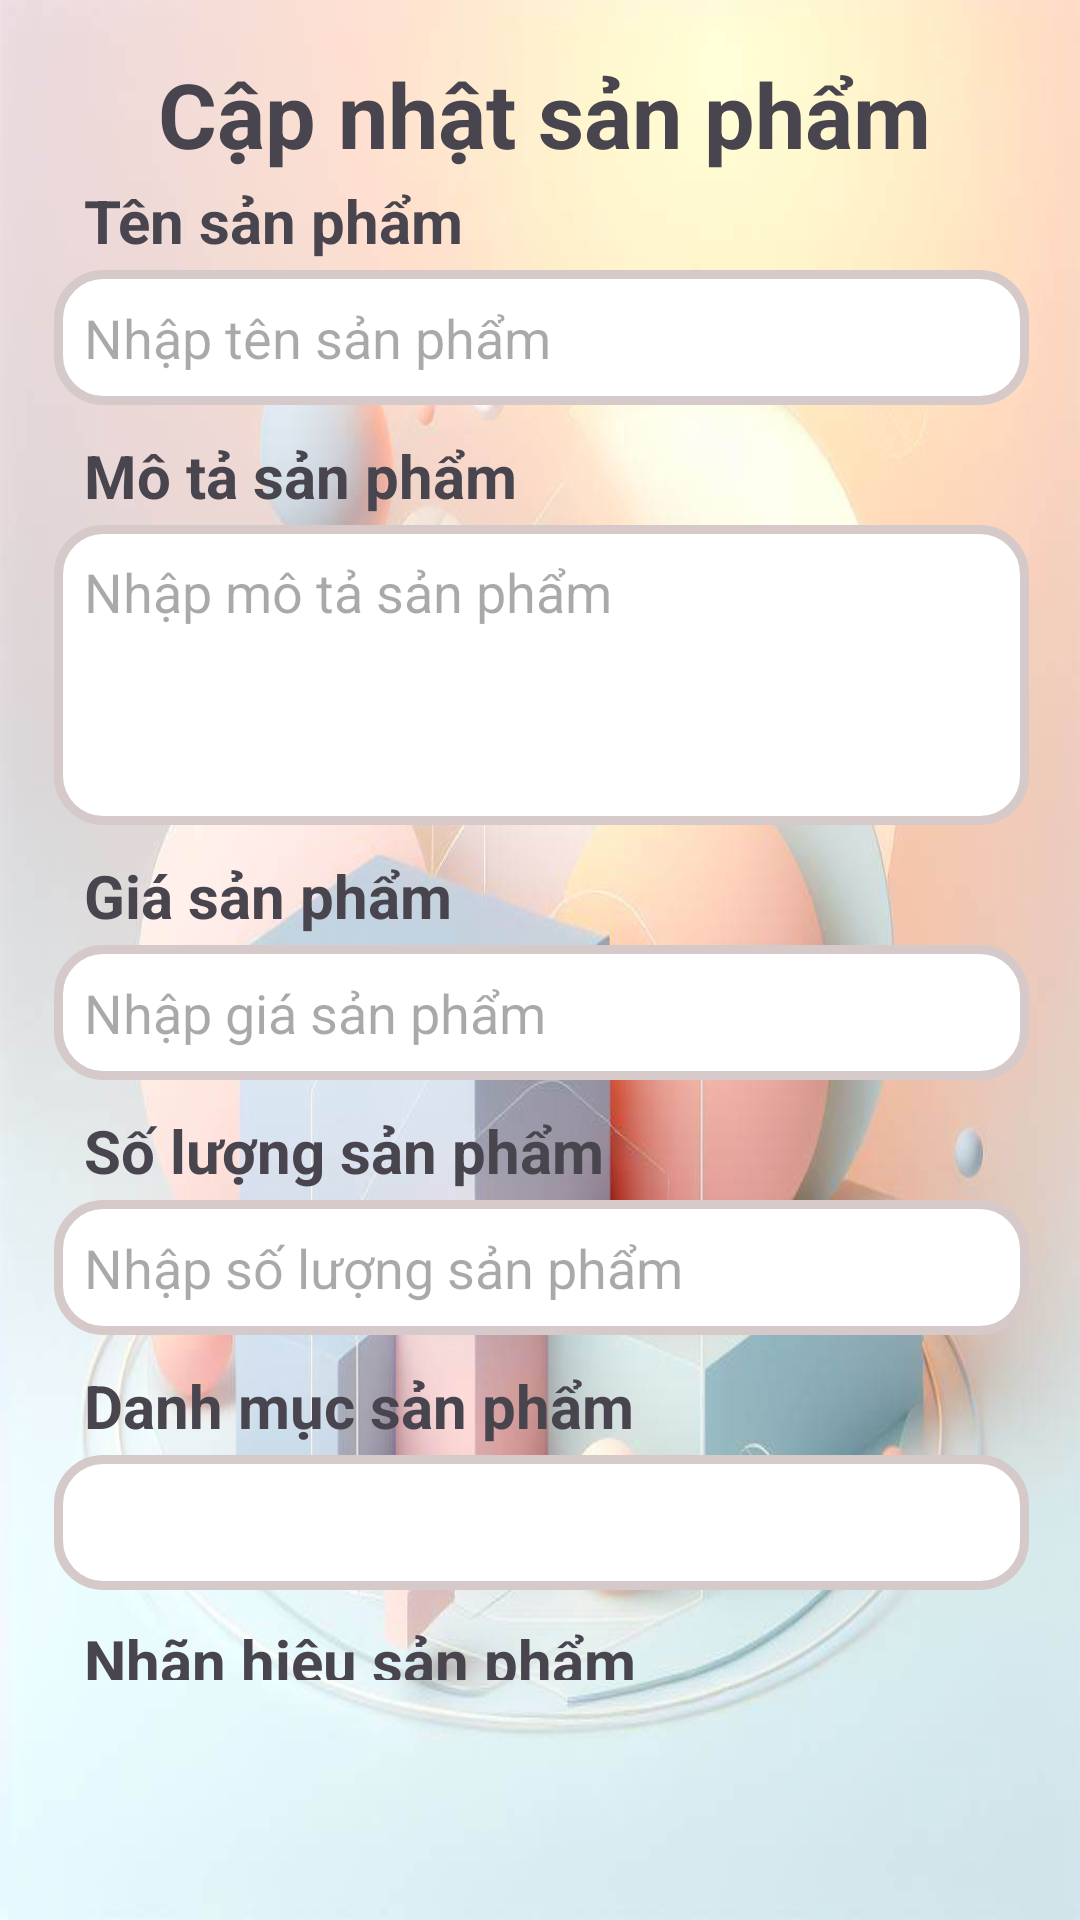

Reconstruct the res/layout file that produces this screen, plus the resources it refers to.
<!-- AndroidManifest.xml: application theme Base.Theme.Cosmetic_AppMobile_Project -->
<!-- res/layout/activity_edit_product.xml -->
<?xml version="1.0" encoding="utf-8"?>
<androidx.constraintlayout.widget.ConstraintLayout xmlns:android="http://schemas.android.com/apk/res/android"
    xmlns:app="http://schemas.android.com/apk/res-auto"
    xmlns:tools="http://schemas.android.com/tools"
    android:background="@drawable/img_item"
    android:layout_width="match_parent"
    android:layout_height="match_parent">

    <TextView
        android:id="@+id/textView"
        android:layout_width="317dp"
        android:layout_height="44dp"
        android:layout_marginStart="49dp"
        android:layout_marginTop="16dp"
        android:layout_marginEnd="45dp"
        android:gravity="center"
        android:text="Cập nhật sản phẩm"
        android:textSize="30sp"
        android:textStyle="bold"
        app:layout_constraintEnd_toEndOf="parent"
        app:layout_constraintHorizontal_bias="0.51"
        app:layout_constraintStart_toStartOf="parent"
        app:layout_constraintTop_toTopOf="parent" />


    <androidx.core.widget.NestedScrollView
        android:id="@+id/nestedScrollView"
        android:layout_width="417dp"
        android:layout_height="500dp"
        android:fillViewport="true"
        app:layout_constraintEnd_toEndOf="parent"
        app:layout_constraintStart_toStartOf="parent"
        app:layout_constraintTop_toBottomOf="@+id/textView">

        <LinearLayout
            android:layout_width="match_parent"
            android:layout_height="wrap_content"
            android:gravity="center"
            android:orientation="vertical">

            <LinearLayout
                android:layout_width="325dp"
                android:layout_height="wrap_content"
                android:layout_marginBottom="10dp"
                android:orientation="vertical">

                <TextView
                    android:layout_width="230dp"
                    android:layout_height="30dp"
                    android:paddingLeft="10dp"
                    android:text="Tên sản phẩm"
                    android:textSize="20sp"
                    android:textStyle="bold" />

                <EditText
                    android:id="@+id/editTextNameUpdateProduct"
                    android:layout_width="325dp"
                    android:layout_height="45dp"
                    android:background="@drawable/border"
                    android:ems="10"
                    android:hint="Nhập tên sản phẩm"
                    android:inputType="text"
                    android:paddingLeft="10dp" />
            </LinearLayout>


            <LinearLayout
                android:layout_width="325dp"
                android:layout_height="wrap_content"
                android:layout_marginBottom="10dp"
                android:orientation="vertical">

                <TextView
                    android:layout_width="230dp"
                    android:layout_height="30dp"
                    android:paddingLeft="10dp"
                    android:text="Mô tả sản phẩm"
                    android:textSize="20sp"
                    android:textStyle="bold" />

                <EditText
                    android:id="@+id/editTextUpdateDescriptionProduct"
                    android:layout_width="325dp"
                    android:layout_height="100dp"
                    android:background="@drawable/border"
                    android:ems="10"
                    android:gravity="top|left"
                    android:hint="Nhập mô tả sản phẩm"
                    android:inputType="textMultiLine"
                    android:paddingLeft="10dp"
                    android:paddingTop="10dp" />
            </LinearLayout>

            <LinearLayout
                android:layout_width="325dp"
                android:layout_height="wrap_content"
                android:layout_marginBottom="10dp"
                android:orientation="vertical">

                <TextView
                    android:layout_width="230dp"
                    android:layout_height="30dp"
                    android:paddingLeft="10dp"
                    android:text="Giá sản phẩm"
                    android:textSize="20sp"
                    android:textStyle="bold" />

                <EditText
                    android:id="@+id/editTextUpdatePriceProduct"
                    android:layout_width="325dp"
                    android:layout_height="45dp"
                    android:background="@drawable/border"
                    android:ems="10"
                    android:hint="Nhập giá sản phẩm"
                    android:inputType="number"
                    android:paddingLeft="10dp" />
            </LinearLayout>

            <LinearLayout
                android:layout_width="325dp"
                android:layout_height="wrap_content"
                android:layout_marginBottom="10dp"
                android:orientation="vertical">

                <TextView
                    android:layout_width="230dp"
                    android:layout_height="30dp"
                    android:paddingLeft="10dp"
                    android:text="Số lượng sản phẩm"
                    android:textSize="20sp"
                    android:textStyle="bold" />

                <EditText
                    android:id="@+id/editTextUpdateQuantityProduct"
                    android:layout_width="325dp"
                    android:layout_height="45dp"
                    android:background="@drawable/border"
                    android:ems="10"
                    android:hint="Nhập số lượng sản phẩm"
                    android:inputType="number"
                    android:paddingLeft="10dp" />
            </LinearLayout>


            <LinearLayout
                android:layout_width="325dp"
                android:layout_height="wrap_content"
                android:layout_marginBottom="10dp"
                android:orientation="vertical">

                <TextView
                    android:layout_width="230dp"
                    android:layout_height="30dp"
                    android:paddingLeft="10dp"
                    android:text="Danh mục sản phẩm"
                    android:textSize="20sp"
                    android:textStyle="bold" />

                <Spinner
                    android:id="@+id/spinnerUpdateCategoryProduct"
                    android:layout_width="325dp"
                    android:layout_height="45dp"
                    android:background="@drawable/border"
                    android:paddingLeft="10dp" />
            </LinearLayout>

            <LinearLayout
                android:layout_width="325dp"
                android:layout_height="wrap_content"
                android:layout_marginBottom="10dp"
                android:orientation="vertical">

                <TextView
                    android:layout_width="230dp"
                    android:layout_height="30dp"
                    android:paddingLeft="10dp"
                    android:text="Nhãn hiệu sản phẩm"
                    android:textSize="20sp"
                    android:textStyle="bold" />

                <Spinner
                    android:id="@+id/spinnerUpdateBrandProduct"
                    android:layout_width="325dp"
                    android:layout_height="45dp"
                    android:background="@drawable/border"
                    android:paddingLeft="10dp" />
            </LinearLayout>

            <LinearLayout
                android:layout_width="325dp"
                android:layout_height="wrap_content"
                android:layout_marginBottom="10dp"
                android:orientation="vertical">

                <TextView
                    android:layout_width="230dp"
                    android:layout_height="30dp"
                    android:paddingLeft="10dp"
                    android:text="Hình ảnh sản phẩm"
                    android:textSize="20sp"
                    android:textStyle="bold" />

                <Button
                    android:id="@+id/buttonUpdateChooseImage"
                    android:layout_width="150dp"
                    android:layout_height="45dp"
                    android:backgroundTint="#D37E44"
                    android:textColor="#333"
                    android:drawableLeft="@drawable/add"
                    android:text="Thêm ảnh" />
            </LinearLayout>
            <androidx.recyclerview.widget.RecyclerView
                android:id="@+id/recyclerViewUpdateImageProduct"
                android:layout_width="325dp"
                android:layout_height="200dp"
                android:layout_marginTop="10dp"
                android:padding="5dp" />
        </LinearLayout>
    </androidx.core.widget.NestedScrollView>

    <Button
        android:id="@+id/buttonCancelUpdate"
        android:layout_width="125dp"
        android:layout_height="60dp"
        android:layout_marginStart="48dp"
        android:layout_marginTop="60dp"
        android:layout_marginEnd="50dp"
        android:layout_marginBottom="50dp"
        android:backgroundTint="#E64040"
        android:fontFamily="sans-serif-medium"
        android:text="Hủy"
        android:textColor="#FFFFFF"
        android:textSize="18dp"
        app:layout_constraintBottom_toBottomOf="parent"
        app:layout_constraintEnd_toStartOf="@+id/buttonUpdateProduct"
        app:layout_constraintHorizontal_bias="1.0"
        app:layout_constraintStart_toStartOf="parent"
        app:layout_constraintTop_toBottomOf="@+id/nestedScrollView" />

    <Button
        android:id="@+id/buttonUpdateProduct"
        android:layout_width="125dp"
        android:layout_height="60dp"
        android:layout_marginStart="50dp"
        android:layout_marginTop="60dp"
        android:layout_marginEnd="16dp"
        android:layout_marginBottom="50dp"
        android:backgroundTint="#4CAF50"
        android:fontFamily="sans-serif-medium"
        android:text="Cập nhật"
        android:textColor="#333"
        android:textSize="18dp"
        app:layout_constraintBottom_toBottomOf="parent"
        app:layout_constraintEnd_toEndOf="parent"
        app:layout_constraintStart_toEndOf="@+id/buttonCancelUpdate"
        app:layout_constraintTop_toBottomOf="@+id/nestedScrollView" />

</androidx.constraintlayout.widget.ConstraintLayout>
<!-- resources referenced by this layout -->
<resources>
  <!-- drawable border (drawable) -->
  <?xml version="1.0" encoding="utf-8"?>
  <shape xmlns:android="http://schemas.android.com/apk/res/android" android:shape="rectangle" >
      <solid android:color="@android:color/white" />
      <stroke android:width="3dp" android:color="@color/lightgray"/>
      <corners android:radius="15dp" />
  </shape>
  <!-- drawable img_item: png bitmap (drawable, 557255 bytes) -->
  <style name="Base.Theme.Cosmetic_AppMobile_Project" parent="Theme.Material3.DayNight.NoActionBar">
          
          
      </style>
  <color name="lightgray">#D5C9C9</color>
</resources>
